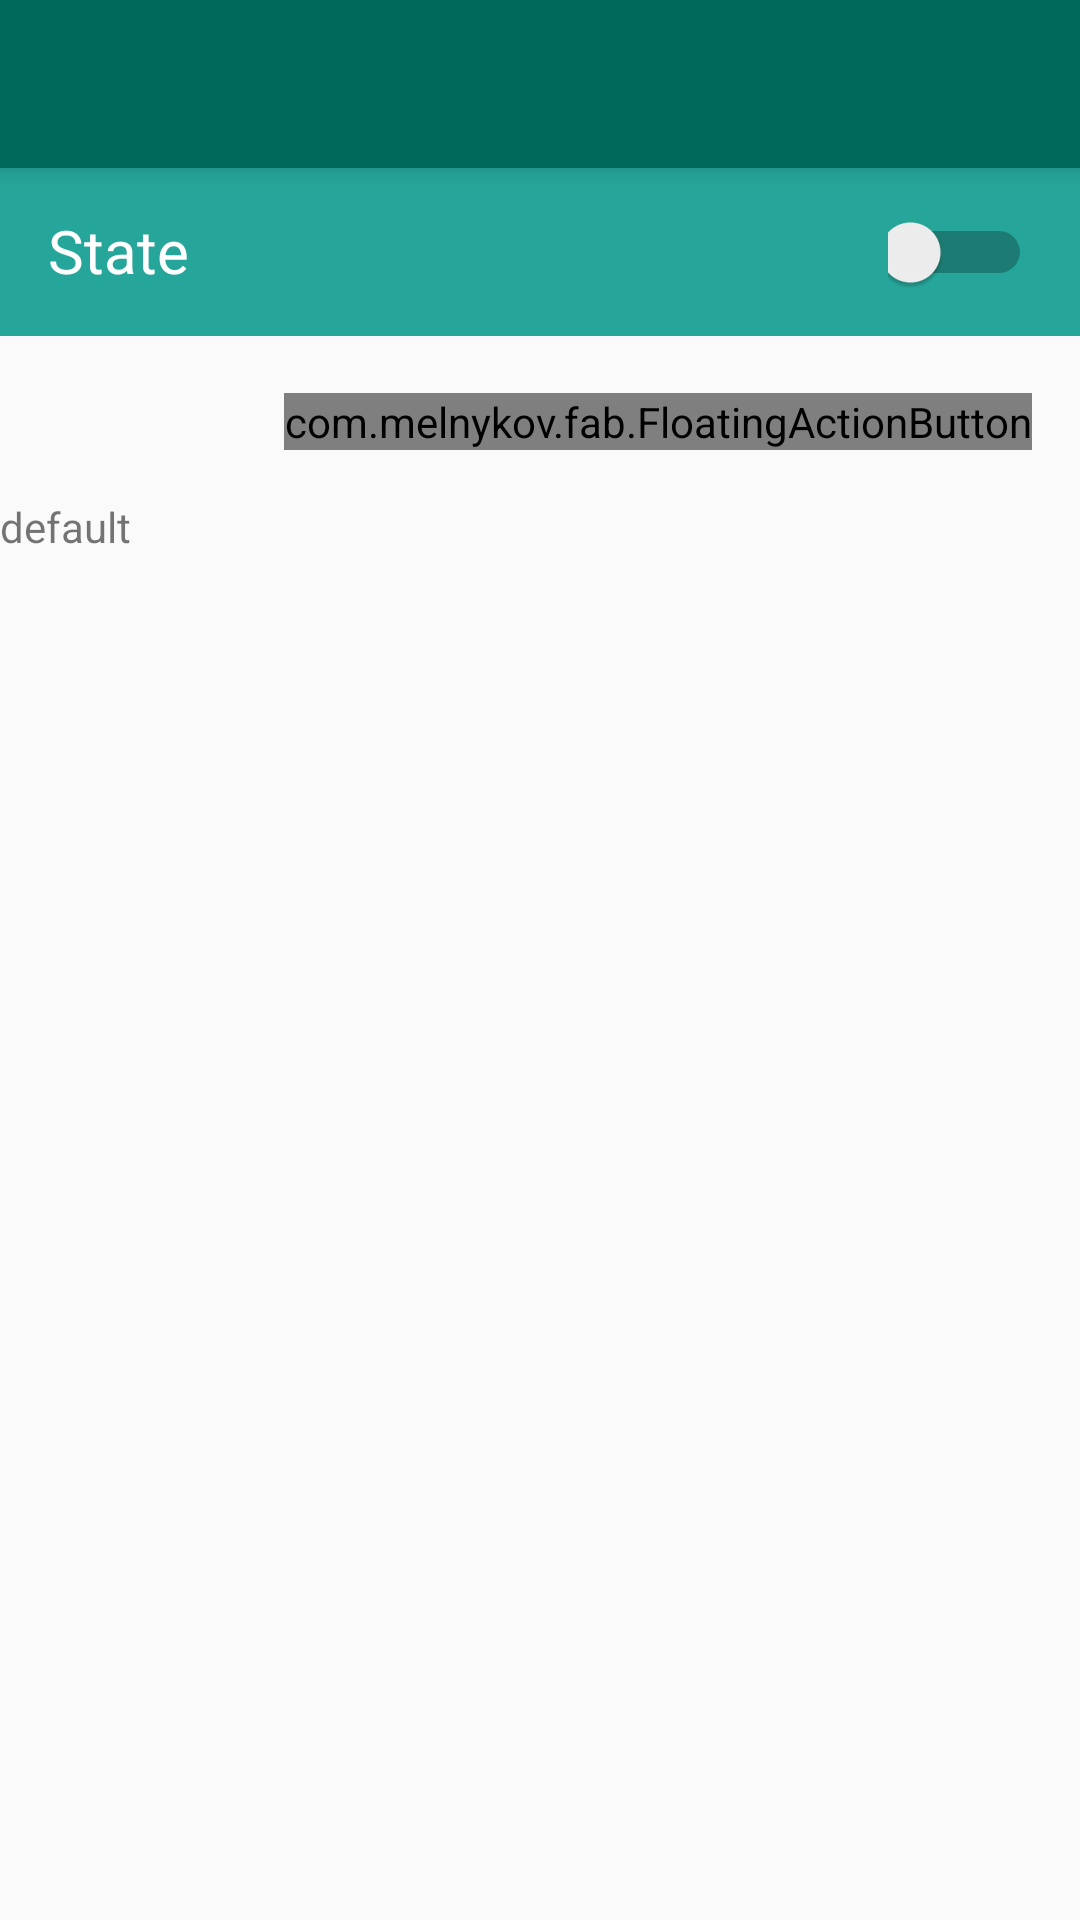

Produce the Android XML layout that renders to this screen, including the resource entries it uses.
<!-- AndroidManifest.xml: application theme AppTheme -->
<!-- res/layout/activity_main.xml -->
<?xml version="1.0" encoding="utf-8"?>
<RelativeLayout xmlns:android="http://schemas.android.com/apk/res/android"
    xmlns:tools="http://schemas.android.com/tools"
    xmlns:fab="http://schemas.android.com/apk/res-auto"
    android:layout_width="match_parent"
    android:layout_height="match_parent"
    tools:context=".MainActivity"
    android:orientation="vertical">

    <include
        android:id="@+id/tool_bar"
        layout="@layout/tool_bar"
        ></include>


    <com.quinny898.library.persistentsearch.SearchBox
        android:layout_width="wrap_content"
        android:layout_height="wrap_content"
        android:id="@+id/searchbox"
        android:elevation="6dp"
        android:visibility="invisible"

        />


    <LinearLayout
        android:id="@+id/state1"
        android:layout_below="@+id/tool_bar"
        android:orientation="horizontal"
        android:layout_width="match_parent"
        android:background="#26a69a"
        android:layout_height="?android:attr/actionBarSize"
        >
        <TextView

            android:layout_marginTop="2dp"
            android:layout_marginBottom="7dp"
            android:layout_marginLeft="16dp"

            android:id="@+id/tooglestateview"
            android:layout_height="30dp"
            android:layout_width="0dp"
            android:layout_weight="1"
            android:text="State"
            android:textColor="#ffffff"
            android:textAppearance="?android:attr/textAppearanceLarge"
            android:textSize="20dp">

        </TextView>

        <Switch
            android:id="@+id/switchAB"
            android:layout_width="48dp"
            android:layout_height="match_parent"
            android:layout_marginRight="16dp"

            >

        </Switch>
    </LinearLayout>
    <FrameLayout
        android:layout_below="@+id/state1"
        android:id="@+id/recyclerlayout"
        android:layout_width="match_parent"
        android:layout_height="wrap_content"
        android:layout_marginTop="3dp">

    <android.support.v7.widget.RecyclerView
    android:id="@+id/myrecycle"
    android:layout_height="match_parent"
    android:layout_width="match_parent"
    android:scrollbars="vertical" />

    <com.melnykov.fab.FloatingActionButton
        android:id="@+id/fab"
        android:layout_width="wrap_content"
        android:layout_height="wrap_content"
        android:layout_gravity="bottom|right"
        android:layout_margin="16dp"
        android:src="@drawable/ic_action_content_new"

        fab:fab_colorNormal="#d32f2f"
        fab:fab_colorPressed="#d32f2f"
        fab:fab_colorRipple="#b71c1c" />

    </FrameLayout>
    <LinearLayout
        android:layout_width="match_parent"
        android:layout_height="wrap_content"
        android:layout_below="@id/recyclerlayout">
        <TextView
            android:id="@+id/resultview"
            android:layout_height="wrap_content"
            android:layout_width="match_parent"
            android:text="default">
        </TextView>
    </LinearLayout>
</RelativeLayout>
<!-- res/layout/tool_bar.xml (included above) -->
<?xml version="1.0" encoding="utf-8"?>
    <android.support.v7.widget.Toolbar xmlns:android="http://schemas.android.com/apk/res/android"
        android:layout_width="match_parent"
        android:layout_height="wrap_content"
        android:background="#00695c"
        android:theme="@style/ThemeOverlay.AppCompat.Dark"
        android:elevation="5dp"
        >

    </android.support.v7.widget.Toolbar>
<!-- resources referenced by this layout -->
<resources>
  <!-- drawable ic_action_content_new: png bitmap (drawable-hdpi, 217 bytes) -->
  <style name="AppTheme" parent="Theme.AppCompat.Light.NoActionBar">
          
          
          <item name="android:colorPrimary">#00695c</item>
          
          <item name="android:colorPrimaryDark">#004d40</item>
          
          <item name="android:colorAccent">#b2dfdb</item>
      </style>
</resources>
